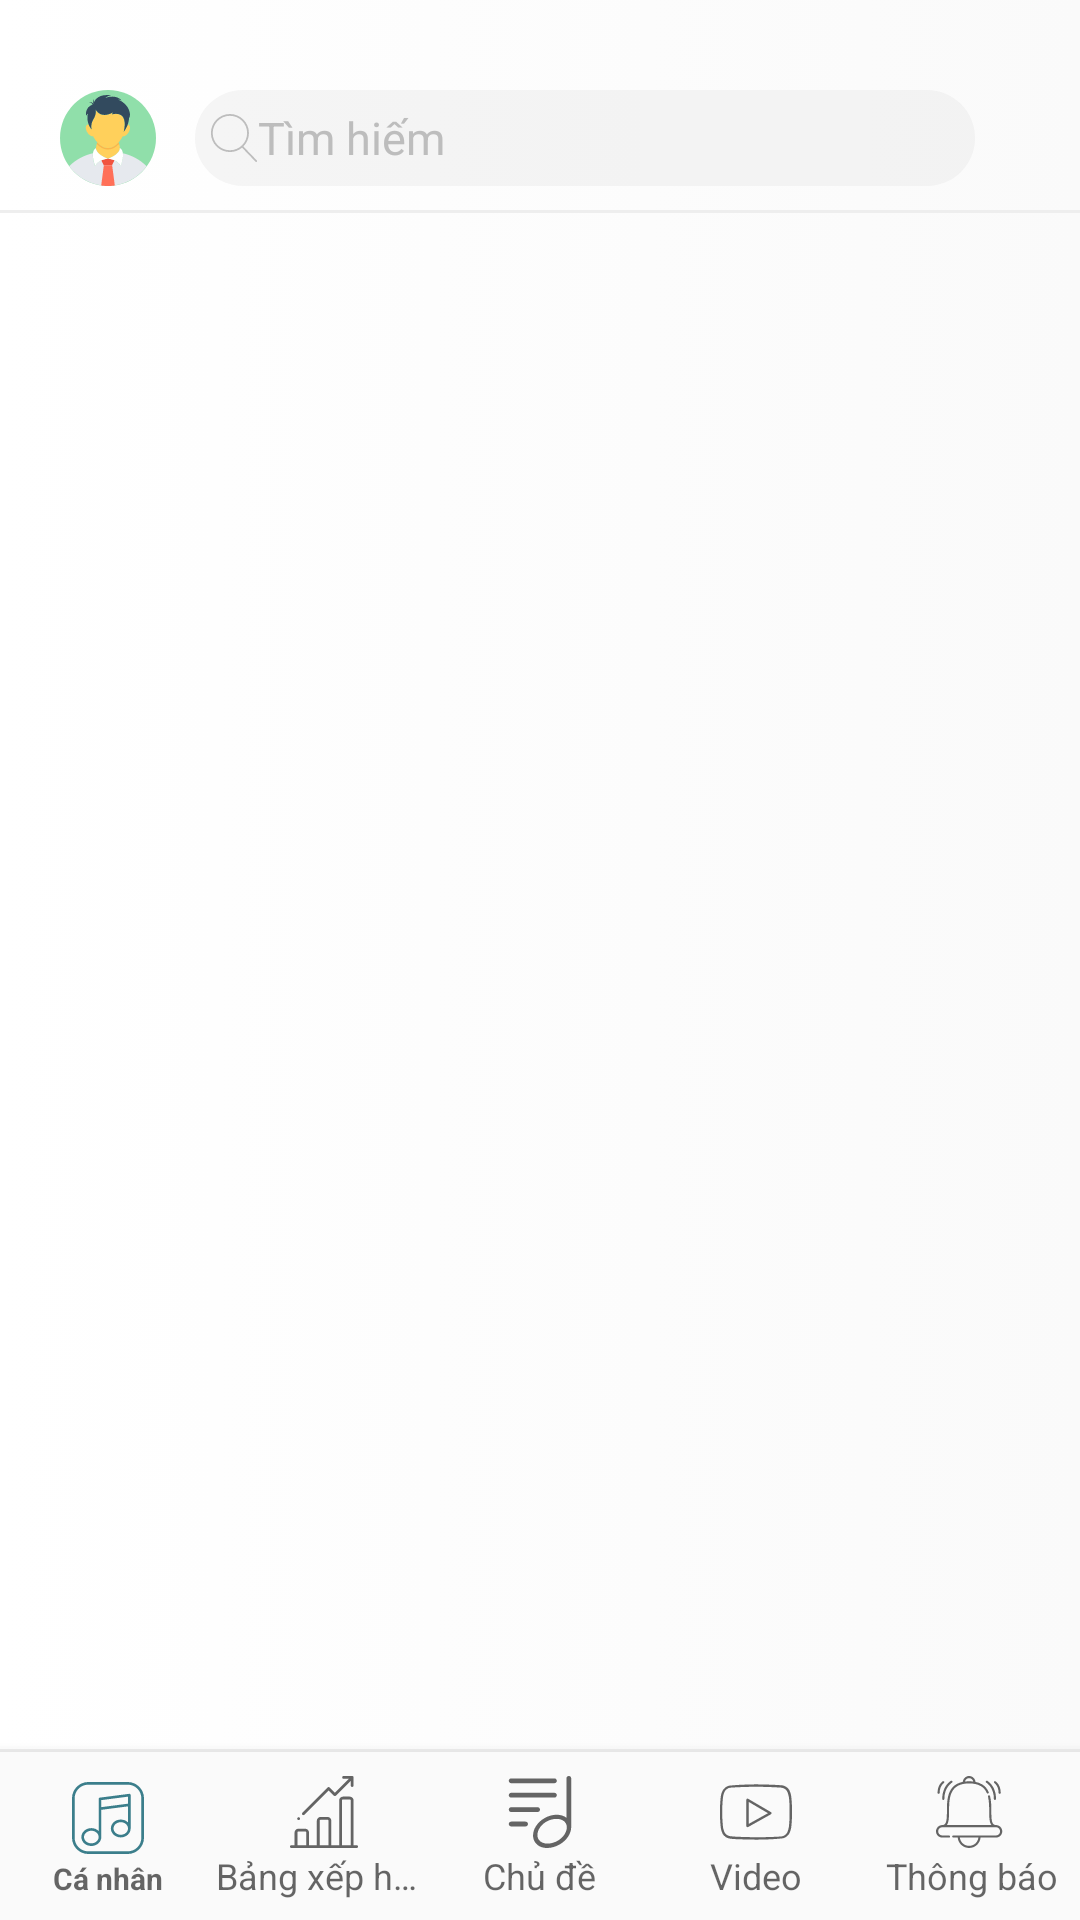

Reconstruct the res/layout file that produces this screen, plus the resources it refers to.
<!-- AndroidManifest.xml: application theme AppTheme -->
<!-- res/layout/activity_main.xml -->
<?xml version="1.0" encoding="utf-8"?>
<android.support.constraint.ConstraintLayout xmlns:android="http://schemas.android.com/apk/res/android"
    xmlns:app="http://schemas.android.com/apk/res-auto"
    android:id="@+id/main_container"
    android:layout_width="match_parent"
    android:layout_height="match_parent"
    android:background="@drawable/background">

    <android.support.constraint.ConstraintLayout
        android:id="@+id/toolbar_container"
        android:layout_width="match_parent"
        android:layout_height="@dimen/dp_48"
        android:layout_marginTop="22dp"
        app:layout_constraintLeft_toLeftOf="parent"
        app:layout_constraintRight_toRightOf="parent"
        app:layout_constraintTop_toTopOf="parent">


        <ImageView
            android:id="@+id/image_person"
            android:layout_width="32dp"
            android:layout_height="32dp"
            android:layout_marginLeft="20dp"
            android:background="@drawable/icon_user"
            android:padding="@dimen/dp_10"
            app:layout_constraintBottom_toBottomOf="parent"
            app:layout_constraintLeft_toLeftOf="parent"
            app:layout_constraintTop_toTopOf="parent">


        </ImageView>

        <android.support.constraint.ConstraintLayout
            android:id="@+id/content_search"
            android:layout_width="match_parent"
            android:layout_height="wrap_content"
            android:layout_marginLeft="60dp"
            android:focusable="true"
            android:focusableInTouchMode="true"
            android:padding="5dp"
            app:layout_constraintBottom_toBottomOf="parent"
            app:layout_constraintLeft_toLeftOf="parent"
            app:layout_constraintTop_toTopOf="parent">

            <EditText
                android:layout_width="match_parent"
                android:layout_height="@dimen/dp_32"
                android:layout_marginRight="30dp"
                android:background="@drawable/custom_search"
                android:drawableLeft="@drawable/ic_search"
                android:hint="Tìm hiếm"
                android:paddingLeft="5dp"
                android:singleLine="true"
                android:textColorHint="#BDBDBD"
                android:textSize="15sp"
                app:layout_constraintBottom_toBottomOf="parent"
                app:layout_constraintLeft_toLeftOf="parent"
                app:layout_constraintTop_toTopOf="parent" />

        </android.support.constraint.ConstraintLayout>


    </android.support.constraint.ConstraintLayout>

    <TextView
        android:layout_width="@dimen/dp_0"
        android:layout_height="@dimen/dp_1"
        android:background="@color/colorBackgroundBorder"
        app:layout_constraintLeft_toLeftOf="parent"
        app:layout_constraintRight_toRightOf="parent"
        app:layout_constraintTop_toBottomOf="@+id/toolbar_container" />

    <FrameLayout
        android:id="@+id/content_main"
        android:layout_width="0dp"
        android:layout_height="0dp"
        app:layout_constraintBottom_toTopOf="@+id/bottom_nav"
        app:layout_constraintLeft_toLeftOf="parent"
        app:layout_constraintRight_toRightOf="parent"
        app:layout_constraintTop_toBottomOf="@+id/toolbar_container">

    </FrameLayout>

    <TextView
        android:layout_width="@dimen/dp_0"
        android:layout_height="@dimen/dp_1"
        android:background="@color/colorBackgroundBorder"
        app:layout_constraintBottom_toTopOf="@id/bottom_nav"
        app:layout_constraintLeft_toLeftOf="parent"
        app:layout_constraintRight_toRightOf="parent" />

    <android.support.design.widget.BottomNavigationView
        android:id="@+id/bottom_nav"
        android:layout_width="match_parent"
        android:layout_height="@dimen/dp_56"
        app:itemBackground="@color/colorBackgroundNavigation"
        app:labelVisibilityMode="labeled"
        app:itemTextAppearanceActive="@style/BottomNavigationView"
        android:layout_gravity="bottom"
        android:fitsSystemWindows="true"
        app:layout_constraintBottom_toBottomOf="parent"
        app:layout_constraintLeft_toLeftOf="parent"
        app:layout_constraintRight_toRightOf="parent"
        app:menu="@menu/bottom_view" />
</android.support.constraint.ConstraintLayout>
<!-- resources referenced by this layout -->
<resources>
  <color name="colorBackgroundBorder">#EEEEEE</color>
  <color name="colorBackgroundNavigation">#fafafa</color>
  <dimen name="dp_0">0dp</dimen>
  <dimen name="dp_1">1dp</dimen>
  <dimen name="dp_10">10dp</dimen>
  <dimen name="dp_32">32dp</dimen>
  <dimen name="dp_48">48dp</dimen>
  <dimen name="dp_56">56dp</dimen>
  <!-- drawable background (drawable) -->
  <?xml version="1.0" encoding="utf-8"?>
  <selector xmlns:android="http://schemas.android.com/apk/res/android">
  <item>
      <shape>
          <gradient
              android:angle="180"
              android:startColor="#FAFAFA"
              android:endColor="#FFFFFF"
              android:type="linear" />
      </shape>
  </item>
  </selector>
  <!-- drawable custom_search (drawable) -->
  <?xml version="1.0" encoding="utf-8"?>
  <shape xmlns:android="http://schemas.android.com/apk/res/android"
      android:shape="rectangle">
      <corners android:radius="20dp" />
      <solid android:color="#50E0E0E0" />
  </shape>
  <!-- drawable ic_search (drawable) -->
  <?xml version="1.0" encoding="utf-8"?>
  <vector xmlns:android="http://schemas.android.com/apk/res/android"
      android:width="16dp"
      android:height="16dp"
      android:viewportWidth="52.966"
      android:viewportHeight="52.966">
  
      <path
          android:fillColor="#BDBDBD"
          android:pathData="M51.704,51.273L36.845,35.82c3.79-3.801,6.138-9.041,6.138-14.82c0-11.58-9.42-21-21-21s-21,9.42-21,21s9.42,21,21,21 c5.083,0,9.748-1.817,13.384-4.832l14.895,15.491c0.196,0.205,0.458,0.307,0.721,0.307c0.25,0,0.499-0.093,0.693-0.279 C52.074,52.304,52.086,51.671,51.704,51.273z M21.983,40c-10.477,0-19-8.523-19-19s8.523-19,19-19s19,8.523,19,19 S32.459,40,21.983,40z" />
  </vector>
  <!-- drawable icon_user: vector/xml drawable (drawable, 3057 chars, omitted) -->
  <style name="BottomNavigationView" parent="@style/TextAppearance.AppCompat.Caption">
          <item name="android:textSize">10sp</item>
      </style>
  <style name="AppTheme" parent="Theme.AppCompat.Light.NoActionBar">
          
          <item name="colorPrimary">@color/colorPrimary</item>
          <item name="colorPrimaryDark">@color/colorPrimaryDark</item>
          <item name="colorAccent">@color/colorAccent</item>
      </style>
  <color name="colorPrimary">#3B7E8B</color>
  <color name="colorPrimaryDark">#118392</color>
  <color name="colorAccent">#D81B60</color>
</resources>
